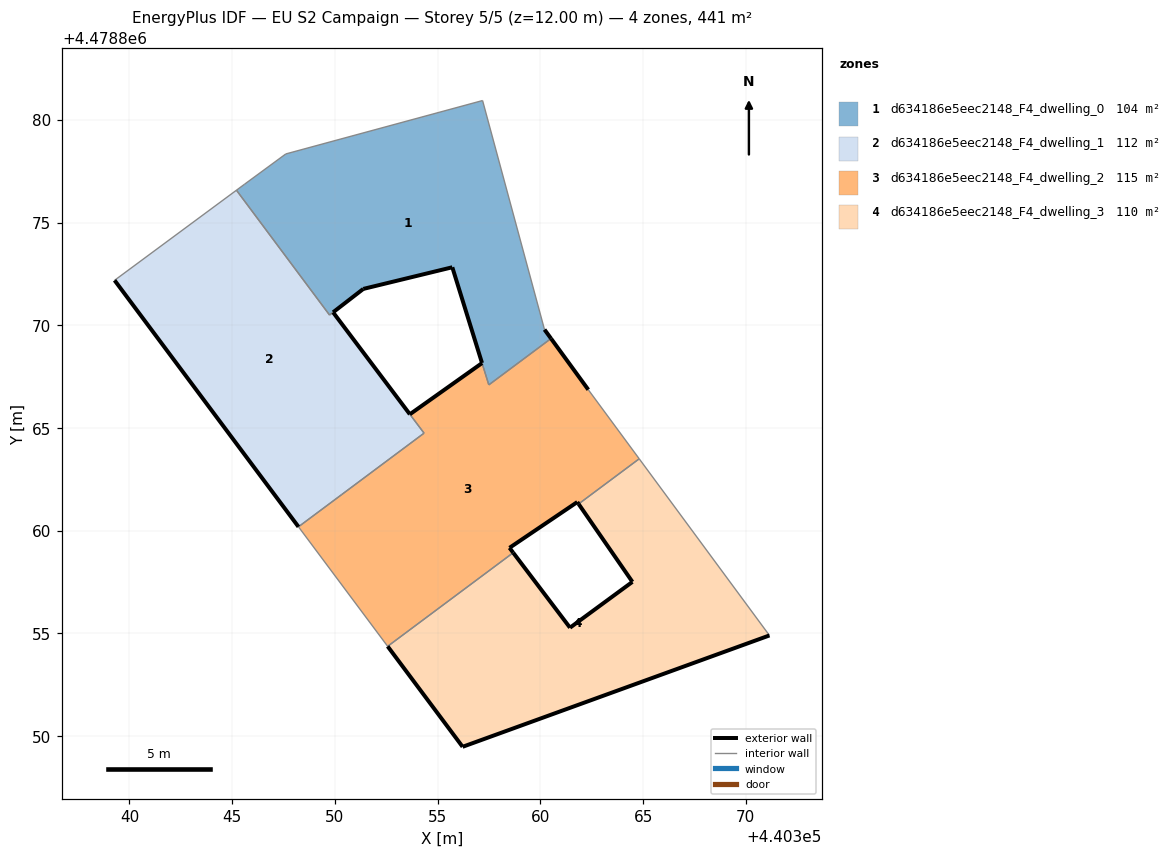
=== STOREY PLAN SPEC (per zone: floor XY polygon, exterior-wall plan segments, windows/doors) ===
zone 1: d634186e5eec2148_F4_dwelling_0  (103.8 m²)
  floor: (440360.52, 4478869.36) (440360.20, 4478869.79) (440357.19, 4478880.94) (440347.61, 4478878.34) (440345.60, 4478876.87) (440345.21, 4478876.57) (440349.74, 4478870.50) (440349.91, 4478870.63) (440351.38, 4478871.77) (440355.71, 4478872.82) (440357.49, 4478867.10)
  exterior wall: (440357.16, 4478868.17) – (440355.71, 4478872.82)  [4.9 m]
  exterior wall: (440355.71, 4478872.82) – (440351.38, 4478871.77)  [4.5 m]
  exterior wall: (440351.38, 4478871.77) – (440349.91, 4478870.63)  [1.9 m]
  exterior wall: (440360.20, 4478869.79) – (440360.52, 4478869.36)  [0.5 m]
  interior walls: 8
zone 2: d634186e5eec2148_F4_dwelling_1  (112.0 m²)
  floor: (440354.34, 4478864.75) (440349.91, 4478870.63) (440349.74, 4478870.50) (440345.21, 4478876.57) (440339.28, 4478872.19) (440348.23, 4478860.19)
  exterior wall: (440348.23, 4478860.19) – (440339.28, 4478872.19)  [15.0 m]
  exterior wall: (440349.91, 4478870.63) – (440353.65, 4478865.67)  [6.2 m]
  interior walls: 6
zone 3: d634186e5eec2148_F4_dwelling_2  (114.7 m²)
  floor: (440361.86, 4478861.30) (440364.81, 4478863.50) (440362.33, 4478866.86) (440360.52, 4478869.36) (440357.49, 4478867.10) (440357.16, 4478868.16) (440353.65, 4478865.67) (440354.34, 4478864.75) (440348.23, 4478860.19) (440352.57, 4478854.38) (440358.68, 4478858.93) (440358.50, 4478859.17) (440361.80, 4478861.40)
  exterior wall: (440361.80, 4478861.40) – (440358.50, 4478859.17)  [4.0 m]
  exterior wall: (440358.50, 4478859.17) – (440358.68, 4478858.93)  [0.3 m]
  exterior wall: (440353.65, 4478865.67) – (440357.16, 4478868.16)  [4.3 m]
  exterior wall: (440360.52, 4478869.36) – (440362.33, 4478866.86)  [3.1 m]
  exterior wall: (440361.86, 4478861.30) – (440361.80, 4478861.40)  [0.1 m]
  interior walls: 9
zone 4: d634186e5eec2148_F4_dwelling_3  (110.2 m²)
  floor: (440371.15, 4478854.91) (440364.81, 4478863.50) (440361.86, 4478861.30) (440364.48, 4478857.51) (440361.44, 4478855.28) (440358.68, 4478858.93) (440352.57, 4478854.38) (440356.22, 4478849.49)
  exterior wall: (440358.68, 4478858.93) – (440361.44, 4478855.28)  [4.6 m]
  exterior wall: (440361.44, 4478855.28) – (440364.48, 4478857.51)  [3.8 m]
  exterior wall: (440364.48, 4478857.51) – (440361.86, 4478861.30)  [4.6 m]
  exterior wall: (440371.15, 4478854.91) – (440356.22, 4478849.49)  [15.9 m]
  exterior wall: (440356.22, 4478849.49) – (440352.57, 4478854.38)  [6.1 m]
  interior walls: 3

=== DERIVED (storey summary) ===
Building: EU S2 Campaign
Storey: 5 of 5  (floor level z = 12.00 m)
Storey gross floor area: 440.8 m²
Zones on this storey: 4
  - d634186e5eec2148_F4_dwelling_0: floor 103.8 m²; exterior wall 11.7 m (35.2 m²); WWR 0.0%
  - d634186e5eec2148_F4_dwelling_1: floor 112.0 m²; exterior wall 21.2 m (63.5 m²); WWR 0.0%
  - d634186e5eec2148_F4_dwelling_2: floor 114.7 m²; exterior wall 11.8 m (35.3 m²); WWR 0.0%
  - d634186e5eec2148_F4_dwelling_3: floor 110.2 m²; exterior wall 34.9 m (104.8 m²); WWR 0.0%
Zone adjacency (shared interzone walls):
  - d634186e5eec2148_F4_dwelling_0 ↔ d634186e5eec2148_F4_dwelling_1
  - d634186e5eec2148_F4_dwelling_0 ↔ d634186e5eec2148_F4_dwelling_2
  - d634186e5eec2148_F4_dwelling_1 ↔ d634186e5eec2148_F4_dwelling_2
  - d634186e5eec2148_F4_dwelling_2 ↔ d634186e5eec2148_F4_dwelling_3